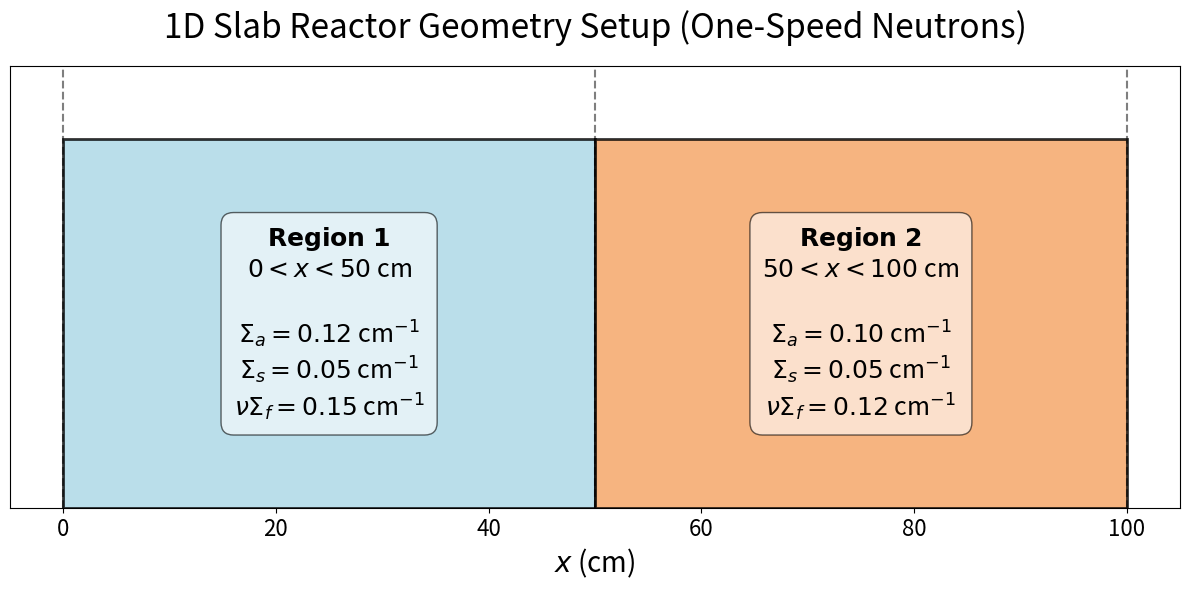

Reproduce this figure in Python.
import matplotlib.pyplot as plt
import matplotlib.patches as patches

def draw_slab_geometry():
    # 创建画布
    fig, ax = plt.subplots(figsize=(12, 6))  # 稍微调大画布尺寸以容纳大字体
    
    # 定义几何尺寸
    x_total = 100.0  # 总厚度 100 cm
    x_mid = 50.0     # 分界面 50 cm
    y_height = 1.0   # 示意图的高度（任意单位）

    # ------------------- 绘制区域 1 (0 < x < 50) -------------------
    # 参数
    # Sigma_a = 0.12, Sigma_s = 0.05, vSigma_f = 0.15
    rect1 = patches.Rectangle((0, 0), x_mid, y_height, 
                              linewidth=2, edgecolor='black', facecolor='#A9D6E5', alpha=0.8)
    ax.add_patch(rect1)
    
    # 添加区域 1 的文字标签 (字体改大至 18)
    text_region1 = (
        r"$\bf{Region\ 1}$" + "\n" +
        r"$0 < x < 50$ cm" + "\n\n" +
        r"$\Sigma_a = 0.12$ cm$^{-1}$" + "\n" +
        r"$\Sigma_s = 0.05$ cm$^{-1}$" + "\n" +
        r"$\nu\Sigma_f = 0.15$ cm$^{-1}$"
    )
    ax.text(x_mid/2, y_height/2, text_region1, ha='center', va='center', fontsize=18,
            bbox=dict(facecolor='white', alpha=0.6, boxstyle='round,pad=0.5'))

    # ------------------- 绘制区域 2 (50 < x < 100) -------------------
    # 参数
    # Sigma_a = 0.10, Sigma_s = 0.05, vSigma_f = 0.12
    rect2 = patches.Rectangle((x_mid, 0), x_total - x_mid, y_height, 
                              linewidth=2, edgecolor='black', facecolor='#F4A261', alpha=0.8)
    ax.add_patch(rect2)
    
    # 添加区域 2 的文字标签 (字体改大至 18)
    text_region2 = (
        r"$\bf{Region\ 2}$" + "\n" +
        r"$50 < x < 100$ cm" + "\n\n" +
        r"$\Sigma_a = 0.10$ cm$^{-1}$" + "\n" +
        r"$\Sigma_s = 0.05$ cm$^{-1}$" + "\n" +
        r"$\nu\Sigma_f = 0.12$ cm$^{-1}$"
    )
    ax.text(x_mid + (x_total-x_mid)/2, y_height/2, text_region2, ha='center', va='center', fontsize=18,
            bbox=dict(facecolor='white', alpha=0.6, boxstyle='round,pad=0.5'))

    # ------------------- 设置坐标轴和标注 -------------------
    ax.set_xlim(-5, 105)
    ax.set_ylim(0, 1.2)
    
    # X轴标签 (字体改大至 20)
    ax.set_xlabel("$x$ (cm)", fontsize=20)
    
    # 设置坐标轴刻度数字大小 (新增设置，大小为 16)
    ax.tick_params(axis='x', labelsize=16)
    
    # 隐藏Y轴刻度（因为是一维几何，Y方向无物理意义）
    ax.set_yticks([])
    
    # 添加底部的刻度线标注
    ax.axvline(x=0, color='black', linestyle='--', alpha=0.5)
    ax.axvline(x=50, color='black', linestyle='--', alpha=0.5)
    ax.axvline(x=100, color='black', linestyle='--', alpha=0.5)
    
    # 标题 (字体改大至 24)
    ax.set_title("1D Slab Reactor Geometry Setup (One-Speed Neutrons)", fontsize=24, pad=20)
    
    plt.tight_layout()
    plt.show()

if __name__ == "__main__":
    draw_slab_geometry()
